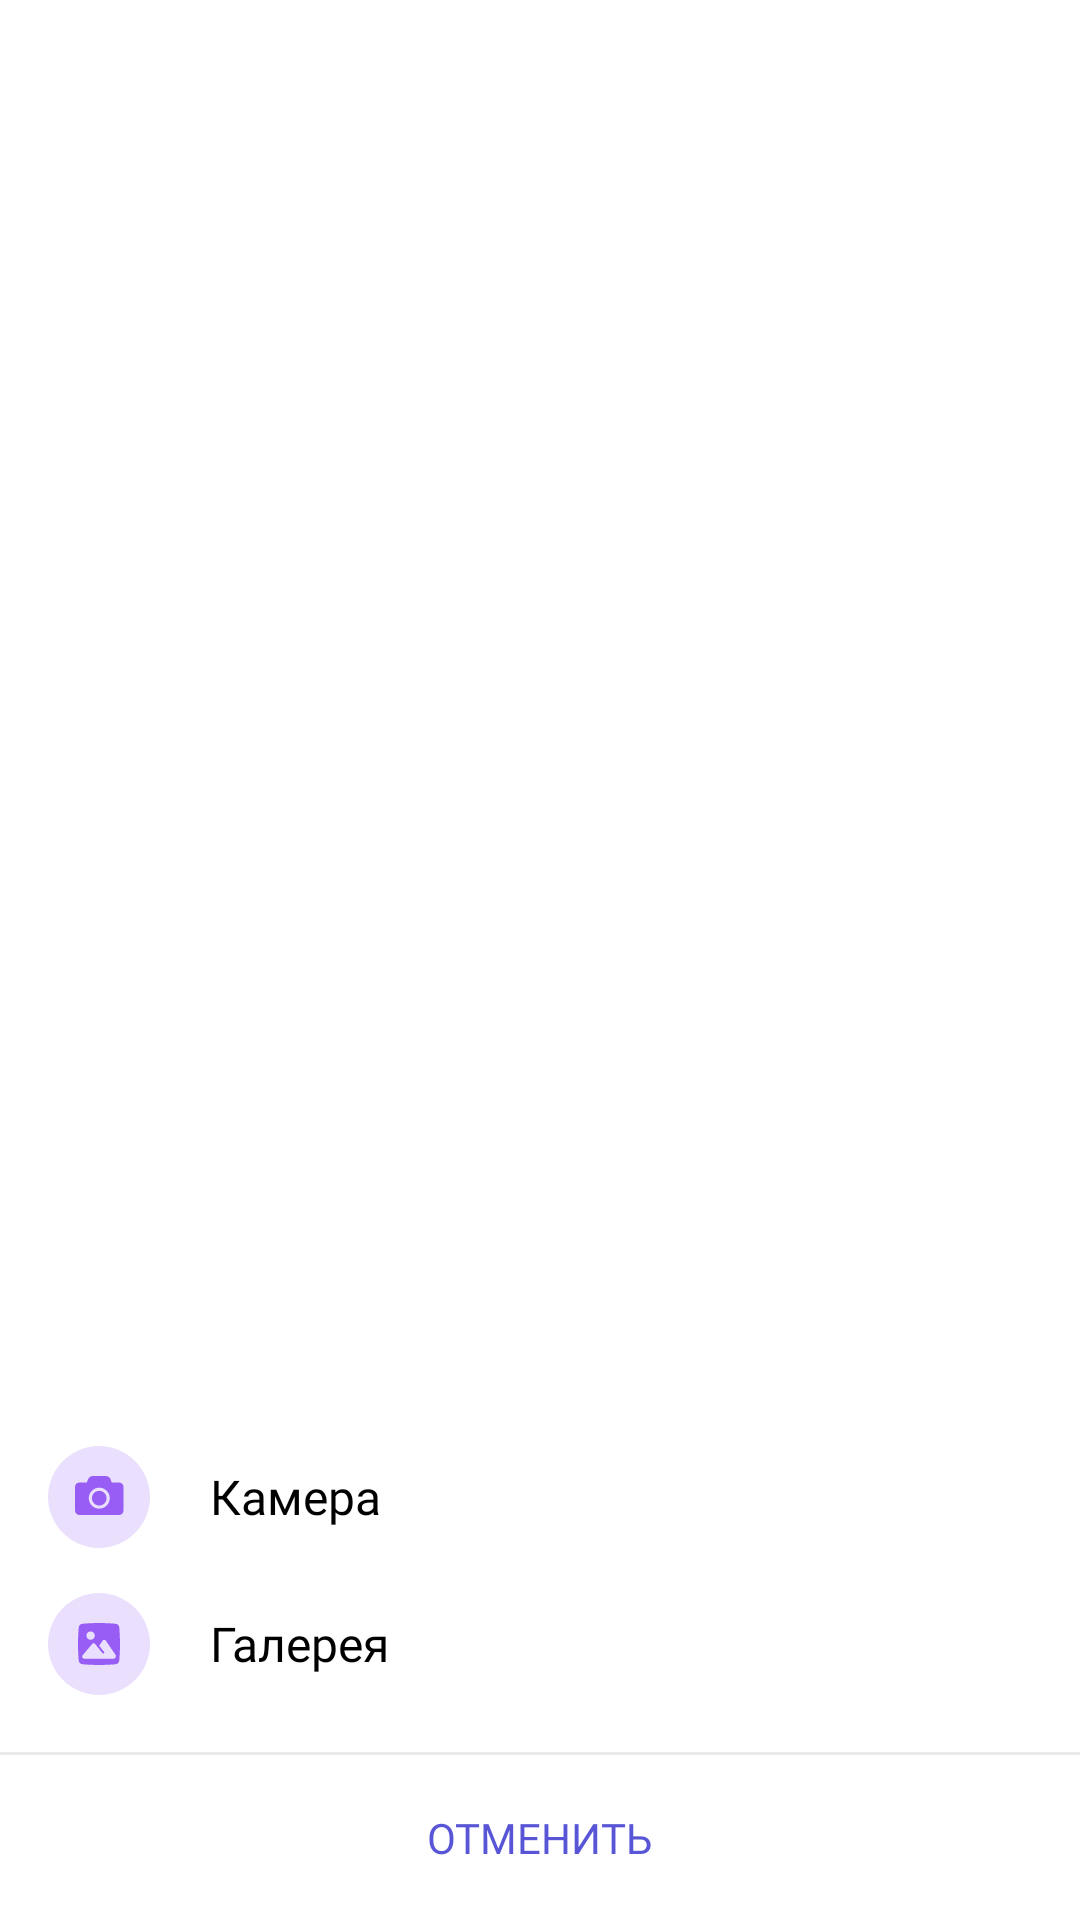

Reconstruct the res/layout file that produces this screen, plus the resources it refers to.
<!-- AndroidManifest.xml: application theme Theme.LIR -->
<!-- res/layout/view_load_photo.xml -->
<?xml version="1.0" encoding="utf-8"?>
<androidx.constraintlayout.widget.ConstraintLayout xmlns:android="http://schemas.android.com/apk/res/android"
    xmlns:app="http://schemas.android.com/apk/res-auto"
    android:layout_width="match_parent"
    android:layout_height="match_parent"
    android:background="@android:color/transparent">

    <androidx.constraintlayout.widget.ConstraintLayout
        android:layout_width="match_parent"
        android:layout_height="wrap_content"
        android:background="@drawable/bg_rounded_top"
        app:layout_constraintBottom_toBottomOf="parent"
        app:layout_constraintEnd_toEndOf="parent"
        app:layout_constraintStart_toStartOf="parent">

        <androidx.appcompat.widget.AppCompatImageView
            android:id="@+id/ivCamera"
            android:layout_width="wrap_content"
            android:layout_height="wrap_content"
            android:layout_marginStart="16dp"
            android:layout_marginTop="20dp"
            android:src="@drawable/ic_camera"
            app:layout_constraintStart_toStartOf="parent"
            app:layout_constraintTop_toTopOf="parent" />

        <TextView
            android:id="@+id/tvCamera"
            android:layout_width="0dp"
            android:layout_height="0dp"
            android:fontFamily="@font/roboto_regular"
            android:gravity="center_vertical"
            android:paddingStart="20dp"
            android:paddingEnd="0dp"
            android:text="@string/sign_in_camera"
            android:textColor="@color/black"
            android:textSize="16sp"
            app:layout_constraintBottom_toBottomOf="@id/ivCamera"
            app:layout_constraintEnd_toEndOf="parent"
            app:layout_constraintStart_toEndOf="@+id/ivCamera"
            app:layout_constraintTop_toTopOf="@id/ivCamera" />

        <androidx.appcompat.widget.AppCompatImageView
            android:id="@+id/ivGallery"
            android:layout_width="wrap_content"
            android:layout_height="wrap_content"
            android:layout_marginStart="16dp"
            android:layout_marginTop="15dp"
            android:src="@drawable/ic_gallery"
            app:layout_constraintStart_toStartOf="parent"
            app:layout_constraintTop_toBottomOf="@id/ivCamera" />

        <TextView
            android:id="@+id/tvGallery"
            android:layout_width="0dp"
            android:layout_height="0dp"
            android:fontFamily="@font/roboto_regular"
            android:gravity="center_vertical"
            android:paddingStart="20dp"
            android:paddingEnd="0dp"
            android:text="@string/sign_in_gallery"
            android:textColor="@color/black"
            android:textSize="16sp"
            app:layout_constraintBottom_toBottomOf="@id/ivGallery"
            app:layout_constraintEnd_toEndOf="parent"
            app:layout_constraintStart_toEndOf="@+id/ivGallery"
            app:layout_constraintTop_toTopOf="@id/ivGallery" />

        <View
            android:id="@+id/line"
            android:layout_width="match_parent"
            android:layout_height="1dp"
            android:layout_marginTop="19dp"
            android:background="#33979797"
            app:layout_constraintTop_toBottomOf="@id/ivGallery" />

        <TextView
            android:id="@+id/ivCancel"
            android:layout_width="wrap_content"
            android:layout_height="wrap_content"
            android:fontFamily="@font/roboto_medium"
            android:paddingHorizontal="25dp"
            android:paddingVertical="18dp"
            android:text="@string/cancel2"
            android:textAllCaps="true"
            android:textColor="@color/purple"
            android:textSize="14sp"
            app:layout_constraintEnd_toEndOf="parent"
            app:layout_constraintStart_toStartOf="parent"
            app:layout_constraintTop_toBottomOf="@id/line" />

    </androidx.constraintlayout.widget.ConstraintLayout>
</androidx.constraintlayout.widget.ConstraintLayout>
<!-- resources referenced by this layout -->
<resources>
  <color name="black">#000000</color>
  <color name="purple">#5856d6</color>
  <!-- drawable ic_camera (drawable) -->
  <vector xmlns:android="http://schemas.android.com/apk/res/android"
      android:width="34dp"
      android:height="34dp"
      android:viewportWidth="34"
      android:viewportHeight="34">
    <path
        android:pathData="M17,0L17,0A17,17 0,0 1,34 17L34,17A17,17 0,0 1,17 34L17,34A17,17 0,0 1,0 17L0,17A17,17 0,0 1,17 0z"
        android:strokeWidth="1"
        android:fillColor="#EADFFD"
        android:fillType="evenOdd"
        android:strokeColor="#00000000"/>
    <path
        android:pathData="M19.1106,10C20.0546,10 20.6472,10.5341 20.8321,11.0815C20.8681,11.1773 21.0151,11.5681 21.2026,12.0604C21.2218,12.1106 21.2391,12.1484 21.254,12.1764L21.254,12.1764L23.6867,12.1764C24.5031,12.1764 25.1672,12.8405 25.1672,13.657L25.1672,13.657L25.1672,21.5194C25.1672,22.3357 24.5031,23 23.6867,23L23.6867,23L10.4806,23C9.6643,23 9,22.3357 9,21.5194L9,21.5194L9,13.657C9,12.8405 9.6643,12.1764 10.4806,12.1764L10.4806,12.1764L12.9406,12.1764C12.9553,12.1484 12.9728,12.1106 12.9921,12.0606C13.1796,11.5681 13.3265,11.1773 13.3625,11.0815C13.5475,10.5341 14.14,10 15.084,10L15.084,10ZM17.0836,19.8413C15.7329,19.8413 14.634,18.7425 14.634,17.3919C14.634,16.041 15.7329,14.9421 17.0836,14.9421C18.4344,14.9421 19.5332,16.041 19.5332,17.3919C19.5332,18.7425 18.4344,19.8413 17.0836,19.8413L17.0836,19.8413ZM17.0836,13.8969C15.1566,13.8969 13.5888,15.4647 13.5888,17.3919C13.5888,19.3188 15.1566,20.8865 17.0836,20.8865C19.0107,20.8865 20.5784,19.3188 20.5784,17.3919C20.5784,15.4647 19.0107,13.8969 17.0836,13.8969L17.0836,13.8969Z"
        android:strokeWidth="1"
        android:fillColor="#985DF5"
        android:fillType="nonZero"
        android:strokeColor="#00000000"/>
  </vector>
  <string name="cancel2">ОТМЕНИТЬ</string>
  <string name="sign_in_camera">Камера</string>
  <string name="sign_in_gallery">Галерея</string>
  <style name="Theme.LIR" parent="AppTheme">
          
          <item name="colorPrimary">@color/purple_500</item>
          <item name="colorPrimaryVariant">@color/primaryColor</item>
          <item name="colorOnPrimary">@color/white</item>
          
          <item name="colorSecondary">@color/start_color_gradient</item>
          <item name="colorSecondaryVariant">@color/teal_700</item>
          <item name="colorOnSecondary">@color/black</item>
          
          <item name="colorControlActivated">@color/point_color</item>
          <item name="colorControlHighlight">@color/point_color</item>
      </style>
  <style name="AppTheme" parent="Theme.MaterialComponents.Light.NoActionBar">
          <item name="android:statusBarColor">@color/black</item>
          <item name="android:windowContentOverlay">@null</item>
          <item name="iconTint">@color/white</item>
  
          <item name="colorControlActivated">@color/point_color</item>
          <item name="colorControlHighlight">@color/point_color</item>
      </style>
  <color name="purple_500">#FF6200EE</color>
  <color name="primaryColor">#3023ae</color>
  <color name="white">#FFFFFFFF</color>
  <color name="start_color_gradient">#c86dd7</color>
  <color name="teal_700">#FF018786</color>
  <color name="point_color">#5856D6</color>
</resources>
